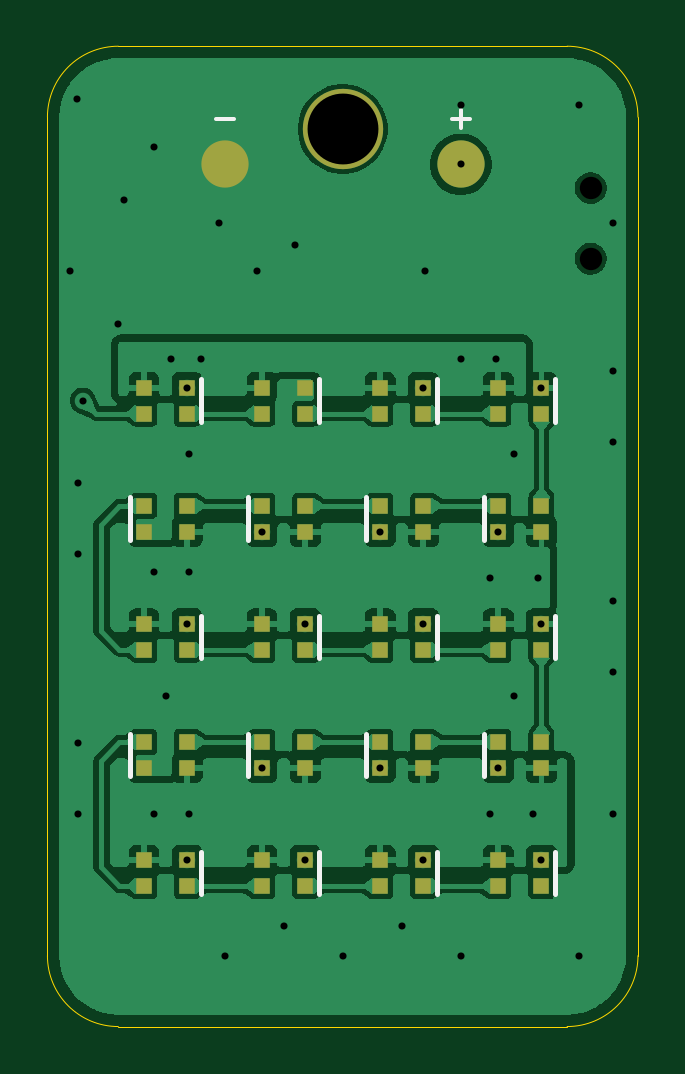
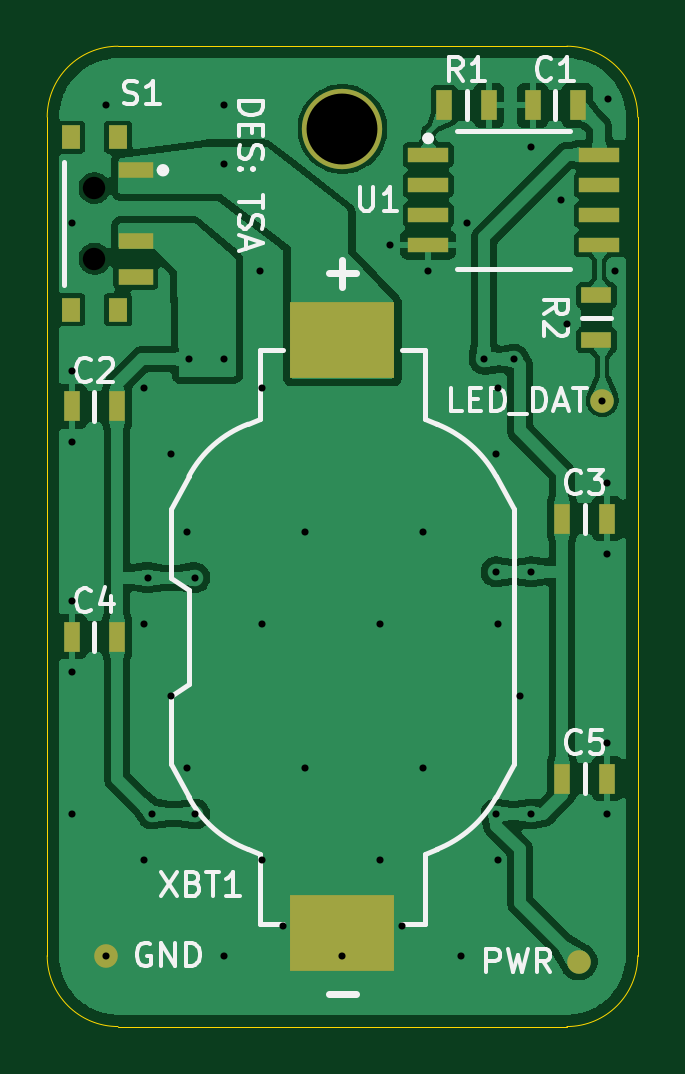
Circuit board: 11 layer files. Board 25.0 x 41.5 mm.
- bottom_copper: falling-shapes-earrings-B_Cu.gbl (101142 bytes)
- bottom_mask: falling-shapes-earrings-B_Mask.gbs (1885 bytes)
- paste: falling-shapes-earrings-B_Paste.gbp (1593 bytes)
- bottom_silk: falling-shapes-earrings-B_Silkscreen.gbo (21895 bytes)
- outline: falling-shapes-earrings-Edge_Cuts.gm1 (844 bytes)
- top_copper: falling-shapes-earrings-F_Cu.gtl (156311 bytes)
- top_mask: falling-shapes-earrings-F_Mask.gts (3045 bytes)
- paste: falling-shapes-earrings-F_Paste.gtp (2780 bytes)
- top_silk: falling-shapes-earrings-F_Silkscreen.gto (1862 bytes)
- drill: falling-shapes-earrings-NPTH.drl (352 bytes)
- drill: falling-shapes-earrings-PTH.drl (1218 bytes)

=== bottom_copper: falling-shapes-earrings-B_Cu.gbl (101142 bytes, source omitted) ===
=== bottom_mask: falling-shapes-earrings-B_Mask.gbs ===
%TF.GenerationSoftware,KiCad,Pcbnew,10.0.5*%
%TF.CreationDate,2026-09-20T00:29:37+01:00*%
%TF.ProjectId,falling-shapes-earrings,66616c6c-696e-4672-9d73-68617065732d,V1.0*%
%TF.SameCoordinates,Original*%
%TF.FileFunction,Soldermask,Bot*%
%TF.FilePolarity,Negative*%
%FSLAX46Y46*%
G04 Gerber Fmt 4.6, Leading zero omitted, Abs format (unit mm)*
G04 Created by KiCad (PCBNEW 10.0.5) date 2026-09-20 00:29:37*
%MOMM*%
%LPD*%
G01*
G04 APERTURE LIST*
%ADD10R,4.400000X3.250000*%
%ADD11C,0.900000*%
%ADD12R,1.500000X0.700000*%
%ADD13R,0.800000X1.000000*%
%ADD14R,0.700000X1.300000*%
%ADD15R,1.750000X0.650000*%
%ADD16C,1.000000*%
%ADD17R,1.300000X0.700000*%
%ADD18C,3.400000*%
G04 APERTURE END LIST*
D10*
%TO.C,XBT1*%
X77500000Y-77450000D03*
X77500000Y-102550000D03*
%TD*%
D11*
%TO.C,S1*%
X88000000Y-71000000D03*
X88000000Y-74000000D03*
D12*
X86250000Y-70250000D03*
X86250000Y-73250000D03*
X86250000Y-74750000D03*
D13*
X87000000Y-68850000D03*
X87000000Y-76150000D03*
X89000000Y-68850000D03*
X89000000Y-76150000D03*
%TD*%
D14*
%TO.C,C4*%
X88950000Y-90000000D03*
X87050000Y-90000000D03*
%TD*%
%TO.C,R1*%
X71300000Y-67500000D03*
X73200000Y-67500000D03*
%TD*%
D15*
%TO.C,U1*%
X73875000Y-69595000D03*
X73875000Y-70865000D03*
X73875000Y-72135000D03*
X73875000Y-73405000D03*
X66625000Y-73405000D03*
X66625000Y-72135000D03*
X66625000Y-70865000D03*
X66625000Y-69595000D03*
%TD*%
D16*
%TO.C,TP2*%
X67500000Y-103750000D03*
%TD*%
D14*
%TO.C,C1*%
X69450000Y-67500000D03*
X67550000Y-67500000D03*
%TD*%
D16*
%TO.C,TP1*%
X66500000Y-80000000D03*
%TD*%
D14*
%TO.C,C5*%
X66300000Y-96000000D03*
X68200000Y-96000000D03*
%TD*%
D17*
%TO.C,R2*%
X66750000Y-75550000D03*
X66750000Y-77450000D03*
%TD*%
D16*
%TO.C,TP3*%
X87500000Y-103500000D03*
%TD*%
D14*
%TO.C,C2*%
X88950000Y-80250000D03*
X87050000Y-80250000D03*
%TD*%
%TO.C,C3*%
X66300000Y-85000000D03*
X68200000Y-85000000D03*
%TD*%
D18*
X77500000Y-68500000D03*
M02*

=== paste: falling-shapes-earrings-B_Paste.gbp ===
%TF.GenerationSoftware,KiCad,Pcbnew,10.0.5*%
%TF.CreationDate,2026-09-20T00:29:37+01:00*%
%TF.ProjectId,falling-shapes-earrings,66616c6c-696e-4672-9d73-68617065732d,V1.0*%
%TF.SameCoordinates,Original*%
%TF.FileFunction,Paste,Bot*%
%TF.FilePolarity,Positive*%
%FSLAX46Y46*%
G04 Gerber Fmt 4.6, Leading zero omitted, Abs format (unit mm)*
G04 Created by KiCad (PCBNEW 10.0.5) date 2026-09-20 00:29:37*
%MOMM*%
%LPD*%
G01*
G04 APERTURE LIST*
%ADD10R,4.400000X3.250000*%
%ADD11R,1.500000X0.700000*%
%ADD12R,0.800000X1.000000*%
%ADD13R,0.700000X1.300000*%
%ADD14R,1.750000X0.650000*%
%ADD15R,1.300000X0.700000*%
G04 APERTURE END LIST*
D10*
%TO.C,XBT1*%
X77500000Y-77450000D03*
X77500000Y-102550000D03*
%TD*%
D11*
%TO.C,S1*%
X86250000Y-70250000D03*
X86250000Y-73250000D03*
X86250000Y-74750000D03*
D12*
X87000000Y-68850000D03*
X87000000Y-76150000D03*
X89000000Y-68850000D03*
X89000000Y-76150000D03*
%TD*%
D13*
%TO.C,C4*%
X88950000Y-90000000D03*
X87050000Y-90000000D03*
%TD*%
%TO.C,R1*%
X71300000Y-67500000D03*
X73200000Y-67500000D03*
%TD*%
D14*
%TO.C,U1*%
X73875000Y-69595000D03*
X73875000Y-70865000D03*
X73875000Y-72135000D03*
X73875000Y-73405000D03*
X66625000Y-73405000D03*
X66625000Y-72135000D03*
X66625000Y-70865000D03*
X66625000Y-69595000D03*
%TD*%
D13*
%TO.C,C1*%
X69450000Y-67500000D03*
X67550000Y-67500000D03*
%TD*%
%TO.C,C5*%
X66300000Y-96000000D03*
X68200000Y-96000000D03*
%TD*%
D15*
%TO.C,R2*%
X66750000Y-75550000D03*
X66750000Y-77450000D03*
%TD*%
D13*
%TO.C,C2*%
X88950000Y-80250000D03*
X87050000Y-80250000D03*
%TD*%
%TO.C,C3*%
X66300000Y-85000000D03*
X68200000Y-85000000D03*
%TD*%
M02*

=== bottom_silk: falling-shapes-earrings-B_Silkscreen.gbo (21895 bytes, source omitted) ===
=== outline: falling-shapes-earrings-Edge_Cuts.gm1 ===
%TF.GenerationSoftware,KiCad,Pcbnew,10.0.5*%
%TF.CreationDate,2026-09-20T00:29:37+01:00*%
%TF.ProjectId,falling-shapes-earrings,66616c6c-696e-4672-9d73-68617065732d,V1.0*%
%TF.SameCoordinates,Original*%
%TF.FileFunction,Profile,NP*%
%FSLAX46Y46*%
G04 Gerber Fmt 4.6, Leading zero omitted, Abs format (unit mm)*
G04 Created by KiCad (PCBNEW 10.0.5) date 2026-09-20 00:29:37*
%MOMM*%
%LPD*%
G01*
G04 APERTURE LIST*
%TA.AperFunction,Profile*%
%ADD10C,0.050000*%
%TD*%
G04 APERTURE END LIST*
D10*
X65000000Y-68000000D02*
X65000000Y-68000000D01*
G75*
G02*
X68000000Y-65000000I3000000J0D01*
G01*
X87000000Y-65000000D01*
G75*
G02*
X90000000Y-68000000I0J-3000000D01*
G01*
X90000000Y-103500000D01*
G75*
G02*
X87000000Y-106500000I-3000000J0D01*
G01*
X68000000Y-106500000D01*
G75*
G02*
X65000000Y-103500000I0J3000000D01*
G01*
X65000000Y-68000000D01*
M02*

=== top_copper: falling-shapes-earrings-F_Cu.gtl (156311 bytes, source omitted) ===
=== top_mask: falling-shapes-earrings-F_Mask.gts ===
%TF.GenerationSoftware,KiCad,Pcbnew,10.0.5*%
%TF.CreationDate,2026-09-20T00:29:37+01:00*%
%TF.ProjectId,falling-shapes-earrings,66616c6c-696e-4672-9d73-68617065732d,V1.0*%
%TF.SameCoordinates,Original*%
%TF.FileFunction,Soldermask,Top*%
%TF.FilePolarity,Negative*%
%FSLAX46Y46*%
G04 Gerber Fmt 4.6, Leading zero omitted, Abs format (unit mm)*
G04 Created by KiCad (PCBNEW 10.0.5) date 2026-09-20 00:29:37*
%MOMM*%
%LPD*%
G01*
G04 APERTURE LIST*
%ADD10C,0.900000*%
%ADD11R,0.700000X0.700000*%
%ADD12C,2.000000*%
%ADD13C,3.400000*%
G04 APERTURE END LIST*
D10*
%TO.C,S1*%
X88000000Y-71000000D03*
X88000000Y-74000000D03*
%TD*%
D11*
%TO.C,D20*%
X85915000Y-100550000D03*
X85915000Y-99450000D03*
X84085000Y-100550000D03*
X84085000Y-99450000D03*
%TD*%
%TO.C,D15*%
X80915000Y-100550000D03*
X80915000Y-99450000D03*
X79085000Y-100550000D03*
X79085000Y-99450000D03*
%TD*%
%TO.C,D17*%
X69085000Y-84450000D03*
X69085000Y-85550000D03*
X70915000Y-84450000D03*
X70915000Y-85550000D03*
%TD*%
%TO.C,D7*%
X79085000Y-84450000D03*
X79085000Y-85550000D03*
X80915000Y-84450000D03*
X80915000Y-85550000D03*
%TD*%
%TO.C,D16*%
X85915000Y-80550000D03*
X85915000Y-79450000D03*
X84085000Y-80550000D03*
X84085000Y-79450000D03*
%TD*%
%TO.C,D10*%
X75915000Y-100550000D03*
X75915000Y-99450000D03*
X74085000Y-100550000D03*
X74085000Y-99450000D03*
%TD*%
%TO.C,D1*%
X70915000Y-80550000D03*
X70915000Y-79450000D03*
X69085000Y-80550000D03*
X69085000Y-79450000D03*
%TD*%
%TO.C,D8*%
X75915000Y-90550000D03*
X75915000Y-89450000D03*
X74085000Y-90550000D03*
X74085000Y-89450000D03*
%TD*%
D12*
%TO.C,TP4*%
X82500000Y-70000000D03*
%TD*%
D11*
%TO.C,D18*%
X85915000Y-90550000D03*
X85915000Y-89450000D03*
X84085000Y-90550000D03*
X84085000Y-89450000D03*
%TD*%
%TO.C,D2*%
X84085000Y-84450000D03*
X84085000Y-85550000D03*
X85915000Y-84450000D03*
X85915000Y-85550000D03*
%TD*%
%TO.C,D9*%
X79085000Y-94450000D03*
X79085000Y-95550000D03*
X80915000Y-94450000D03*
X80915000Y-95550000D03*
%TD*%
%TO.C,D12*%
X74085000Y-84450000D03*
X74085000Y-85550000D03*
X75915000Y-84450000D03*
X75915000Y-85550000D03*
%TD*%
%TO.C,D3*%
X70915000Y-90550000D03*
X70915000Y-89450000D03*
X69085000Y-90550000D03*
X69085000Y-89450000D03*
%TD*%
%TO.C,D11*%
X80915000Y-80550000D03*
X80915000Y-79450000D03*
X79085000Y-80550000D03*
X79085000Y-79450000D03*
%TD*%
D12*
%TO.C,TP5*%
X72500000Y-70000000D03*
%TD*%
D11*
%TO.C,D5*%
X70915000Y-100550000D03*
X70915000Y-99450000D03*
X69085000Y-100550000D03*
X69085000Y-99450000D03*
%TD*%
%TO.C,D19*%
X69085000Y-94450000D03*
X69085000Y-95550000D03*
X70915000Y-94450000D03*
X70915000Y-95550000D03*
%TD*%
%TO.C,D4*%
X84085000Y-94450000D03*
X84085000Y-95550000D03*
X85915000Y-94450000D03*
X85915000Y-95550000D03*
%TD*%
%TO.C,D13*%
X80915000Y-90550000D03*
X80915000Y-89450000D03*
X79085000Y-90550000D03*
X79085000Y-89450000D03*
%TD*%
%TO.C,D6*%
X75915000Y-80550000D03*
X75915000Y-79450000D03*
X74085000Y-80550000D03*
X74085000Y-79450000D03*
%TD*%
%TO.C,D14*%
X74085000Y-94450000D03*
X74085000Y-95550000D03*
X75915000Y-94450000D03*
X75915000Y-95550000D03*
%TD*%
D13*
X77500000Y-68500000D03*
M02*

=== paste: falling-shapes-earrings-F_Paste.gtp ===
%TF.GenerationSoftware,KiCad,Pcbnew,10.0.5*%
%TF.CreationDate,2026-09-20T00:29:37+01:00*%
%TF.ProjectId,falling-shapes-earrings,66616c6c-696e-4672-9d73-68617065732d,V1.0*%
%TF.SameCoordinates,Original*%
%TF.FileFunction,Paste,Top*%
%TF.FilePolarity,Positive*%
%FSLAX46Y46*%
G04 Gerber Fmt 4.6, Leading zero omitted, Abs format (unit mm)*
G04 Created by KiCad (PCBNEW 10.0.5) date 2026-09-20 00:29:37*
%MOMM*%
%LPD*%
G01*
G04 APERTURE LIST*
%ADD10R,0.700000X0.700000*%
G04 APERTURE END LIST*
D10*
%TO.C,D20*%
X85915000Y-100550000D03*
X85915000Y-99450000D03*
X84085000Y-100550000D03*
X84085000Y-99450000D03*
%TD*%
%TO.C,D15*%
X80915000Y-100550000D03*
X80915000Y-99450000D03*
X79085000Y-100550000D03*
X79085000Y-99450000D03*
%TD*%
%TO.C,D17*%
X69085000Y-84450000D03*
X69085000Y-85550000D03*
X70915000Y-84450000D03*
X70915000Y-85550000D03*
%TD*%
%TO.C,D7*%
X79085000Y-84450000D03*
X79085000Y-85550000D03*
X80915000Y-84450000D03*
X80915000Y-85550000D03*
%TD*%
%TO.C,D16*%
X85915000Y-80550000D03*
X85915000Y-79450000D03*
X84085000Y-80550000D03*
X84085000Y-79450000D03*
%TD*%
%TO.C,D10*%
X75915000Y-100550000D03*
X75915000Y-99450000D03*
X74085000Y-100550000D03*
X74085000Y-99450000D03*
%TD*%
%TO.C,D1*%
X70915000Y-80550000D03*
X70915000Y-79450000D03*
X69085000Y-80550000D03*
X69085000Y-79450000D03*
%TD*%
%TO.C,D8*%
X75915000Y-90550000D03*
X75915000Y-89450000D03*
X74085000Y-90550000D03*
X74085000Y-89450000D03*
%TD*%
%TO.C,D18*%
X85915000Y-90550000D03*
X85915000Y-89450000D03*
X84085000Y-90550000D03*
X84085000Y-89450000D03*
%TD*%
%TO.C,D2*%
X84085000Y-84450000D03*
X84085000Y-85550000D03*
X85915000Y-84450000D03*
X85915000Y-85550000D03*
%TD*%
%TO.C,D9*%
X79085000Y-94450000D03*
X79085000Y-95550000D03*
X80915000Y-94450000D03*
X80915000Y-95550000D03*
%TD*%
%TO.C,D12*%
X74085000Y-84450000D03*
X74085000Y-85550000D03*
X75915000Y-84450000D03*
X75915000Y-85550000D03*
%TD*%
%TO.C,D3*%
X70915000Y-90550000D03*
X70915000Y-89450000D03*
X69085000Y-90550000D03*
X69085000Y-89450000D03*
%TD*%
%TO.C,D11*%
X80915000Y-80550000D03*
X80915000Y-79450000D03*
X79085000Y-80550000D03*
X79085000Y-79450000D03*
%TD*%
%TO.C,D5*%
X70915000Y-100550000D03*
X70915000Y-99450000D03*
X69085000Y-100550000D03*
X69085000Y-99450000D03*
%TD*%
%TO.C,D19*%
X69085000Y-94450000D03*
X69085000Y-95550000D03*
X70915000Y-94450000D03*
X70915000Y-95550000D03*
%TD*%
%TO.C,D4*%
X84085000Y-94450000D03*
X84085000Y-95550000D03*
X85915000Y-94450000D03*
X85915000Y-95550000D03*
%TD*%
%TO.C,D13*%
X80915000Y-90550000D03*
X80915000Y-89450000D03*
X79085000Y-90550000D03*
X79085000Y-89450000D03*
%TD*%
%TO.C,D6*%
X75915000Y-80550000D03*
X75915000Y-79450000D03*
X74085000Y-80550000D03*
X74085000Y-79450000D03*
%TD*%
%TO.C,D14*%
X74085000Y-94450000D03*
X74085000Y-95550000D03*
X75915000Y-94450000D03*
X75915000Y-95550000D03*
%TD*%
M02*

=== top_silk: falling-shapes-earrings-F_Silkscreen.gto ===
%TF.GenerationSoftware,KiCad,Pcbnew,10.0.5*%
%TF.CreationDate,2026-09-20T00:29:37+01:00*%
%TF.ProjectId,falling-shapes-earrings,66616c6c-696e-4672-9d73-68617065732d,V1.0*%
%TF.SameCoordinates,Original*%
%TF.FileFunction,Legend,Top*%
%TF.FilePolarity,Positive*%
%FSLAX46Y46*%
G04 Gerber Fmt 4.6, Leading zero omitted, Abs format (unit mm)*
G04 Created by KiCad (PCBNEW 10.0.5) date 2026-09-20 00:29:37*
%MOMM*%
%LPD*%
G01*
G04 APERTURE LIST*
%ADD10C,0.150000*%
%ADD11C,0.200000*%
G04 APERTURE END LIST*
D10*
X82119048Y-68073866D02*
X82880953Y-68073866D01*
X82500000Y-68454819D02*
X82500000Y-67692914D01*
X72119048Y-68073866D02*
X72880953Y-68073866D01*
%TO.C,D20*%
D11*
X86500000Y-100900000D02*
X86500000Y-99100000D01*
%TO.C,D15*%
X81500000Y-100900000D02*
X81500000Y-99100000D01*
%TO.C,D17*%
X68500000Y-84100000D02*
X68500000Y-85900000D01*
%TO.C,D7*%
X78500000Y-84100000D02*
X78500000Y-85900000D01*
%TO.C,D16*%
X86500000Y-80900000D02*
X86500000Y-79100000D01*
%TO.C,D10*%
X76500000Y-100900000D02*
X76500000Y-99100000D01*
%TO.C,D1*%
X71500000Y-80900000D02*
X71500000Y-79100000D01*
%TO.C,D8*%
X76500000Y-90900000D02*
X76500000Y-89100000D01*
%TO.C,D18*%
X86500000Y-90900000D02*
X86500000Y-89100000D01*
%TO.C,D2*%
X83500000Y-84100000D02*
X83500000Y-85900000D01*
%TO.C,D9*%
X78500000Y-94100000D02*
X78500000Y-95900000D01*
%TO.C,D12*%
X73500000Y-84100000D02*
X73500000Y-85900000D01*
%TO.C,D3*%
X71500000Y-90900000D02*
X71500000Y-89100000D01*
%TO.C,D11*%
X81500000Y-80900000D02*
X81500000Y-79100000D01*
%TO.C,D5*%
X71500000Y-100900000D02*
X71500000Y-99100000D01*
%TO.C,D19*%
X68500000Y-94100000D02*
X68500000Y-95900000D01*
%TO.C,D4*%
X83500000Y-94100000D02*
X83500000Y-95900000D01*
%TO.C,D13*%
X81500000Y-90900000D02*
X81500000Y-89100000D01*
%TO.C,D6*%
X76500000Y-80900000D02*
X76500000Y-79100000D01*
%TO.C,D14*%
X73500000Y-94100000D02*
X73500000Y-95900000D01*
%TD*%
M02*

=== drill: falling-shapes-earrings-NPTH.drl ===
M48
; DRILL file KiCad 10.0.5 date 2026-09-20T00:31:11
; FORMAT={-:-/ absolute / metric / decimal}
; #@! TF.CreationDate,2026-09-20T00:31:11+01:00
; #@! TF.GenerationSoftware,Kicad,Pcbnew,10.0.5
; #@! TF.FileFunction,NonPlated,1,2,NPTH
FMAT,2
METRIC
; #@! TA.AperFunction,NonPlated,NPTH,ComponentDrill
T1C0.950
%
G90
G05
T1
X88.0Y-71.0
X88.0Y-74.0
M30

=== drill: falling-shapes-earrings-PTH.drl ===
M48
; DRILL file KiCad 10.0.5 date 2026-09-20T00:31:11
; FORMAT={-:-/ absolute / metric / decimal}
; #@! TF.CreationDate,2026-09-20T00:31:11+01:00
; #@! TF.GenerationSoftware,Kicad,Pcbnew,10.0.5
; #@! TF.FileFunction,Plated,1,2,PTH
FMAT,2
METRIC
; #@! TA.AperFunction,Plated,PTH,ViaDrill
T1C0.300
; #@! TA.AperFunction,Plated,PTH,ViaDrill
T2C3.000
%
G90
G05
T1
X65.975Y-74.5
X66.25Y-67.25
X66.3Y-83.5
X66.3Y-86.5
X66.3Y-94.5
X66.3Y-97.5
X66.5Y-80.0
X68.0Y-76.75
X68.25Y-71.5
X69.5Y-69.25
X69.5Y-87.25
X69.5Y-97.5
X70.0Y-92.5
X70.25Y-78.25
X70.915Y-79.45
X70.915Y-89.45
X70.915Y-99.45
X71.0Y-82.25
X71.0Y-87.25
X71.0Y-97.5
X71.5Y-78.25
X72.25Y-72.5
X72.5Y-103.5
X73.875Y-74.5
X74.085Y-85.55
X74.085Y-95.55
X75.0Y-102.25
X75.5Y-73.405
X75.915Y-89.45
X75.915Y-99.45
X77.5Y-103.5
X79.085Y-85.55
X79.085Y-95.55
X80.0Y-102.25
X80.915Y-79.45
X80.915Y-89.45
X80.915Y-99.45
X81.0Y-74.5
X82.5Y-67.5
X82.5Y-70.0
X82.5Y-78.25
X82.5Y-103.5
X83.75Y-87.5
X83.75Y-97.5
X84.0Y-78.25
X84.085Y-85.55
X84.085Y-95.55
X84.75Y-82.25
X84.75Y-92.5
X85.55Y-97.5
X85.75Y-87.5
X85.915Y-79.45
X85.915Y-89.45
X85.915Y-99.45
X87.5Y-67.5
X87.5Y-103.5
X88.95Y-72.5
X88.95Y-78.75
X88.95Y-81.75
X88.95Y-88.5
X88.95Y-91.5
X88.95Y-97.5
T2
X77.5Y-68.5
M30
